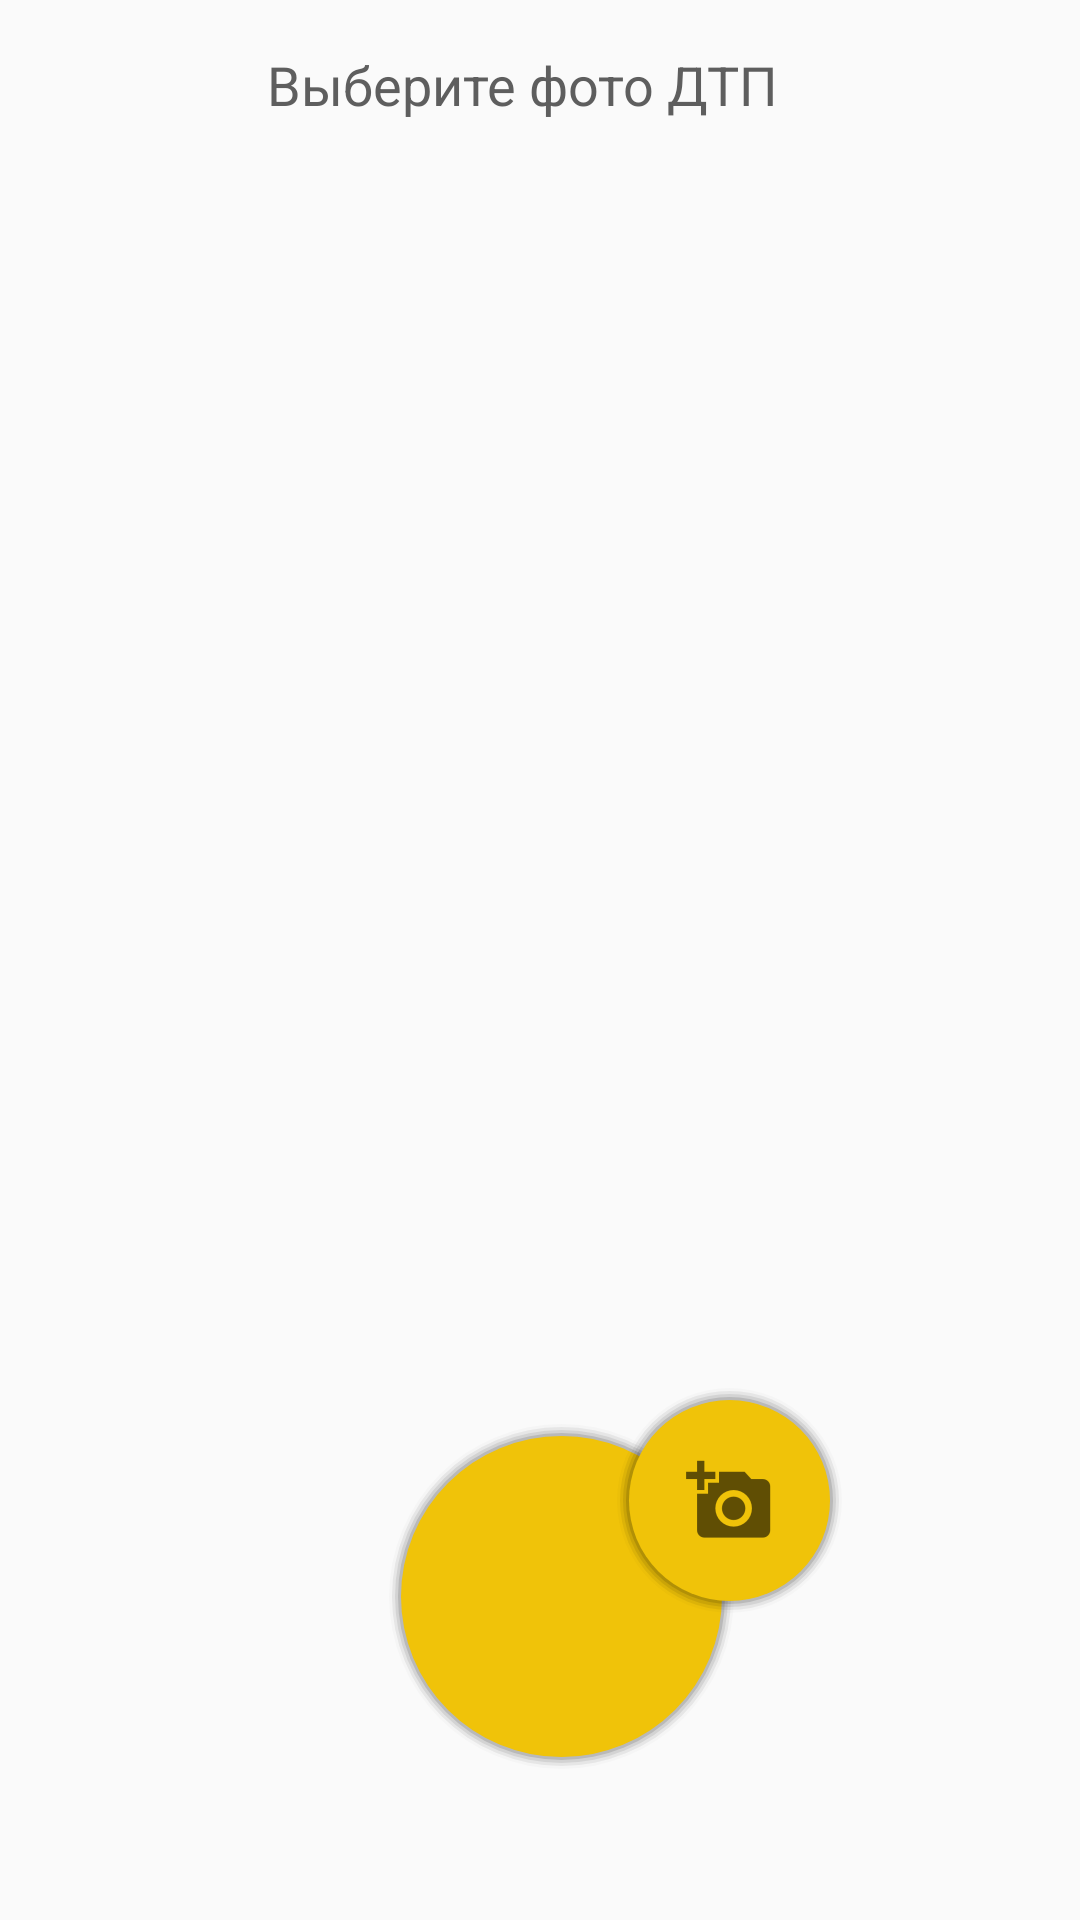

Layout XML and referenced resources for this Android screen:
<!-- AndroidManifest.xml: application theme Theme.AppCompat.Light.NoActionBar -->
<!-- res/layout/content_photo.xml -->
<?xml version="1.0" encoding="utf-8"?>
<android.support.constraint.ConstraintLayout xmlns:android="http://schemas.android.com/apk/res/android"
    xmlns:app="http://schemas.android.com/apk/res-auto"
    xmlns:tools="http://schemas.android.com/tools"
    android:id="@+id/photoMainCL"
    android:layout_width="match_parent"
    android:layout_height="match_parent"
    android:layout_marginTop="-4dp"
    app:layout_behavior="@string/appbar_scrolling_view_behavior"
    tools:context="cardam2.cardam2.PhotoActivity">

    <android.support.constraint.ConstraintLayout
        android:id="@+id/constraintLayout6"
        android:layout_width="386dp"
        android:layout_height="match_parent"
        android:layout_marginEnd="8dp"
        app:layout_constraintBottom_toBottomOf="parent"
        app:layout_constraintEnd_toEndOf="parent"
        app:layout_constraintHorizontal_bias="0.1"
        app:layout_constraintStart_toStartOf="parent">

        <android.support.v7.widget.Toolbar
            android:id="@+id/toolbar2"
            android:layout_width="match_parent"
            android:layout_height="50dp"
            android:layout_marginTop="4dp"
            android:background="@color/common_action_bar_splitter"
            android:minHeight="?attr/actionBarSize"
            android:theme="?attr/actionBarTheme"
            app:layout_constraintStart_toStartOf="parent"
            app:layout_constraintTop_toTopOf="parent" />

        <TextView
            android:id="@+id/textView5"
            android:layout_width="wrap_content"
            android:layout_height="wrap_content"
            android:layout_marginStart="92dp"
            android:layout_marginTop="12dp"
            android:text="Выберите фото ДТП"
            android:textColor="@color/darkGray2"
            android:textSize="18sp"
            app:layout_constraintStart_toStartOf="@+id/toolbar2"
            app:layout_constraintTop_toTopOf="@+id/toolbar2" />

        <android.support.constraint.ConstraintLayout
            android:id="@+id/constraintLayout3"
            android:layout_width="383dp"
            android:layout_height="336dp"
            android:layout_marginTop="8dp"
            app:layout_constraintStart_toStartOf="parent"
            app:layout_constraintTop_toBottomOf="@+id/toolbar2">

            

            <android.support.constraint.ConstraintLayout
                android:id="@+id/constraintLayout4"
                android:layout_width="match_parent"
                android:layout_height="327dp"
                android:layout_marginLeft="8dp"
                android:layout_marginRight="8dp"
                app:layout_constraintHorizontal_bias="1.0"
                app:layout_constraintLeft_toLeftOf="parent"
                app:layout_constraintRight_toRightOf="parent"
                app:layout_constraintTop_toTopOf="parent">

                <GridLayout
                    android:id="@+id/gridLayout1"
                    android:layout_width="match_parent"
                    android:layout_height="227dp"
                    android:layout_marginStart="4dp"
                    android:layout_marginTop="4dp"
                    android:columnCount="3"
                    android:rowCount="3"
                    android:visibility="visible"
                    app:layout_constraintStart_toStartOf="parent"
                    app:layout_constraintTop_toTopOf="parent">

                    <ImageView
                        android:id="@+id/imageView11"
                        android:layout_width="100dp"
                        android:layout_height="100dp"
                        android:layout_margin="4dp"
                        android:cropToPadding="true"
                        android:scaleType="centerCrop"
                        app:srcCompat="@android:drawable/screen_background_light_transparent" />

                    <ImageView
                        android:id="@+id/imageView12"
                        android:layout_width="100dp"
                        android:layout_height="100dp"
                        android:layout_margin="4dp"
                        android:cropToPadding="true"
                        android:scaleType="centerCrop"
                        app:srcCompat="@android:drawable/screen_background_light_transparent" />

                    <ImageView
                        android:id="@+id/imageView13"
                        android:layout_width="100dp"
                        android:layout_height="100dp"
                        android:layout_margin="4dp"
                        android:cropToPadding="true"
                        android:scaleType="centerCrop"
                        app:srcCompat="@android:drawable/screen_background_light_transparent" />

                    <ImageView
                        android:id="@+id/imageView14"
                        android:layout_width="100dp"
                        android:layout_height="100dp"
                        android:layout_margin="4dp"
                        android:cropToPadding="true"
                        android:scaleType="centerCrop"
                        app:srcCompat="@android:drawable/screen_background_light_transparent" />

                    <ImageView
                        android:id="@+id/imageView15"
                        android:layout_width="100dp"
                        android:layout_height="100dp"
                        android:layout_margin="4dp"
                        android:cropToPadding="true"
                        android:scaleType="centerCrop"
                        app:srcCompat="@android:drawable/screen_background_light_transparent" />

                    <ImageView
                        android:id="@+id/imageView16"
                        android:layout_width="100dp"
                        android:layout_height="100dp"
                        android:layout_margin="4dp"
                        android:cropToPadding="true"
                        android:scaleType="centerCrop"
                        app:srcCompat="@android:drawable/screen_background_light_transparent" />

                </GridLayout>

                <ProgressBar
                    android:id="@+id/progressBar2"
                    style="@android:style/Widget.Material.Light.ProgressBar.Horizontal"
                    android:layout_width="205dp"
                    android:layout_height="73dp"
                    android:layout_marginStart="80dp"
                    android:layout_marginTop="16dp"
                    android:visibility="invisible"
                    app:layout_constraintStart_toStartOf="parent"
                    app:layout_constraintTop_toBottomOf="@+id/gridLayout1" />

                <android.support.v7.widget.RecyclerView
                    android:id="@+id/recycler_view"
                    android:layout_width="0dp"
                    android:layout_height="0dp"
                    android:layout_marginStart="32dp"
                    android:layout_marginTop="272dp"
                    android:layout_weight="1"
                    android:background="@android:color/darker_gray"
                    android:gravity="center"
                    android:padding="10dp"
                    app:layout_constraintStart_toStartOf="parent"
                    app:layout_constraintTop_toTopOf="parent" />

            </android.support.constraint.ConstraintLayout>


        </android.support.constraint.ConstraintLayout>

        <android.support.constraint.ConstraintLayout
            android:id="@+id/constraintLayout5"
            android:layout_width="369dp"
            android:layout_height="151dp"
            android:layout_marginBottom="8dp"
            android:layout_marginLeft="8dp"
            android:layout_marginRight="8dp"
            android:layout_marginTop="8dp"
            app:layout_constraintBottom_toBottomOf="parent"
            app:layout_constraintLeft_toLeftOf="parent"
            app:layout_constraintRight_toRightOf="parent"
            app:layout_constraintTop_toBottomOf="@+id/constraintLayout3">

            <ImageButton
                android:id="@+id/chooser_button2"
                android:layout_width="115dp"
                android:layout_height="115dp"
                android:layout_marginBottom="8dp"
                android:layout_marginStart="124dp"
                android:layout_marginTop="40dp"
                android:background="@drawable/photochooser"
                android:elevation="4dp"
                android:src="@drawable/ic_image_name"
                android:tint="@color/colorBlack"
                app:layout_constraintBottom_toBottomOf="parent"
                app:layout_constraintStart_toStartOf="parent"
                app:layout_constraintTop_toTopOf="parent"
                app:layout_constraintVertical_bias="0.75" />

            <ImageButton
                android:id="@+id/camera_button"
                android:layout_width="75dp"
                android:layout_height="75dp"
                android:layout_marginBottom="52dp"
                android:layout_marginStart="76dp"
                android:background="@drawable/photochooser"
                android:elevation="6dp"
                android:src="@drawable/ic_add_photo"
                android:tint="@color/colorBlack"
                app:layout_constraintBottom_toBottomOf="@+id/chooser_button2"
                app:layout_constraintStart_toStartOf="@+id/chooser_button2" />

        </android.support.constraint.ConstraintLayout>

    </android.support.constraint.ConstraintLayout>
</android.support.constraint.ConstraintLayout>
<!-- resources referenced by this layout -->
<resources>
  <color name="colorBlack">#000000</color>
  <color name="darkGray2">#5e5e5e</color>
  <!-- drawable ic_add_photo: png bitmap (drawable-hdpi, 759 bytes) -->
  <!-- drawable photochooser (drawable) -->
  <?xml version="1.0" encoding="utf-8"?>
  <layer-list xmlns:android="http://schemas.android.com/apk/res/android">
      <item>
          <shape android:shape="oval">
              <padding android:top="1dp" android:right="1dp" android:bottom="1dp" android:left="1dp" />
              <solid android:color="#05000000" />
          </shape>
      </item>
      <item>
          <shape android:shape="oval">
              <padding android:top="1dp" android:right="1dp" android:bottom="1dp" android:left="1dp" />
              <solid android:color="#10000000" />
          </shape>
      </item>
      <item>
          <shape android:shape="oval">
              <padding android:top="1dp" android:right="1dp" android:bottom="1dp" android:left="1dp" />
              <solid android:color="#15000000" />
          </shape>
      </item>
      <item>
          <shape android:shape="oval">
              <padding android:top="1dp" android:right="1dp" android:bottom="1dp" android:left="1dp" />
              <solid android:color="#20000000" />
          </shape>
      </item>
      <item android:icon="@drawable/ic_add_photo">
          <shape android:shape="oval">
              <solid android:color="#f0c309"/>
              <size android:width="120dp" android:height="120dp"/>
          </shape>
      </item>
  
  </layer-list>
</resources>
